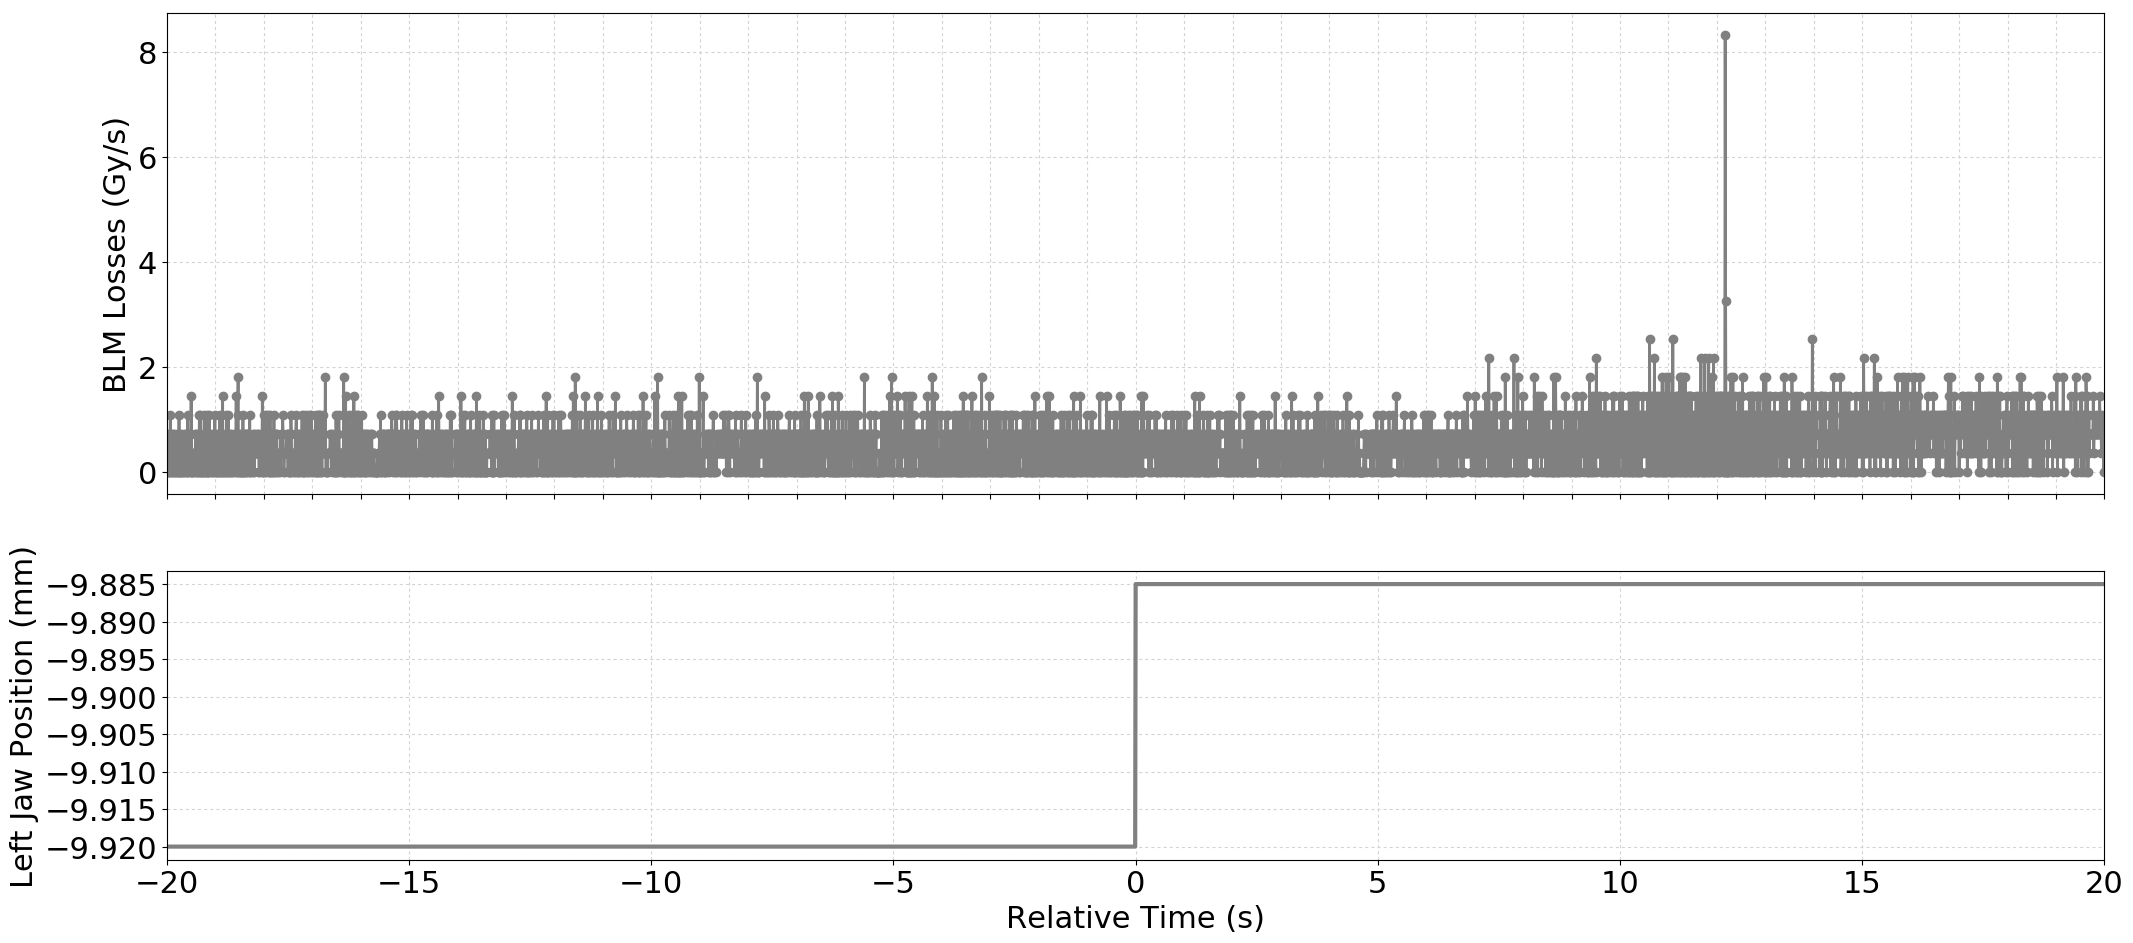

Data behind this chart, as committed beside it:
Timestamp, position, BLMTI.04R5.B2I10_TCTPH.4R5.B2
1494173851300, -9.92, 0.0
1494173851310, -9.92, 7.240000000000001e-07
1494173851320, -9.92, 0.0
1494173851330, -9.92, 7.240000000000001e-07
1494173851340, -9.92, 0.0
1494173851350, -9.92, 3.6200000000000004e-07
1494173851360, -9.92, 0.0
1494173851370, -9.92, 1.0859999999999999e-06
1494173851380, -9.92, 0.0
1494173851390, -9.92, 7.240000000000001e-07
1494173851400, -9.92, 0.0
1494173851410, -9.92, 3.6200000000000004e-07
1494173851420, -9.92, 0.0
1494173851430, -9.92, 7.240000000000001e-07
1494173851440, -9.92, 0.0
1494173851450, -9.92, 7.240000000000001e-07
1494173851460, -9.92, 0.0
1494173851470, -9.92, 3.6200000000000004e-07
1494173851480, -9.92, 0.0
1494173851490, -9.92, 3.6200000000000004e-07
1494173851500, -9.92, 7.240000000000001e-07
1494173851510, -9.92, 0.0
1494173851520, -9.92, 0.0
1494173851530, -9.92, 3.6200000000000004e-07
1494173851540, -9.92, 0.0
1494173851550, -9.92, 1.0859999999999999e-06
1494173851560, -9.92, 0.0
1494173851570, -9.92, 0.0
1494173851580, -9.92, 7.240000000000001e-07
1494173851590, -9.92, 7.240000000000001e-07
1494173851600, -9.92, 0.0
1494173851610, -9.92, 3.6200000000000004e-07
1494173851620, -9.92, 0.0
1494173851630, -9.92, 3.6200000000000004e-07
1494173851640, -9.92, 0.0
1494173851650, -9.92, 7.240000000000001e-07
1494173851660, -9.92, 0.0
1494173851670, -9.92, 0.0
1494173851680, -9.92, 3.6200000000000004e-07
1494173851690, -9.92, 7.240000000000001e-07
1494173851700, -9.92, 7.240000000000001e-07
1494173851710, -9.92, 0.0
1494173851720, -9.92, 0.0
1494173851730, -9.92, 1.0859999999999999e-06
1494173851740, -9.92, 0.0
1494173851750, -9.92, 7.240000000000001e-07
1494173851760, -9.92, 7.240000000000001e-07
1494173851770, -9.92, 7.240000000000001e-07
1494173851780, -9.92, 0.0
1494173851790, -9.92, 0.0
1494173851800, -9.92, 1.4480000000000002e-06
1494173851810, -9.92, 0.0
1494173851820, -9.92, 0.0
1494173851830, -9.92, 3.6200000000000004e-07
1494173851840, -9.92, 0.0
1494173851850, -9.92, 3.6200000000000004e-07
1494173851860, -9.92, 3.6200000000000004e-07
1494173851870, -9.92, 3.6200000000000004e-07
1494173851880, -9.92, 0.0
1494173851890, -9.92, 7.240000000000001e-07
... 3,939 more rows
